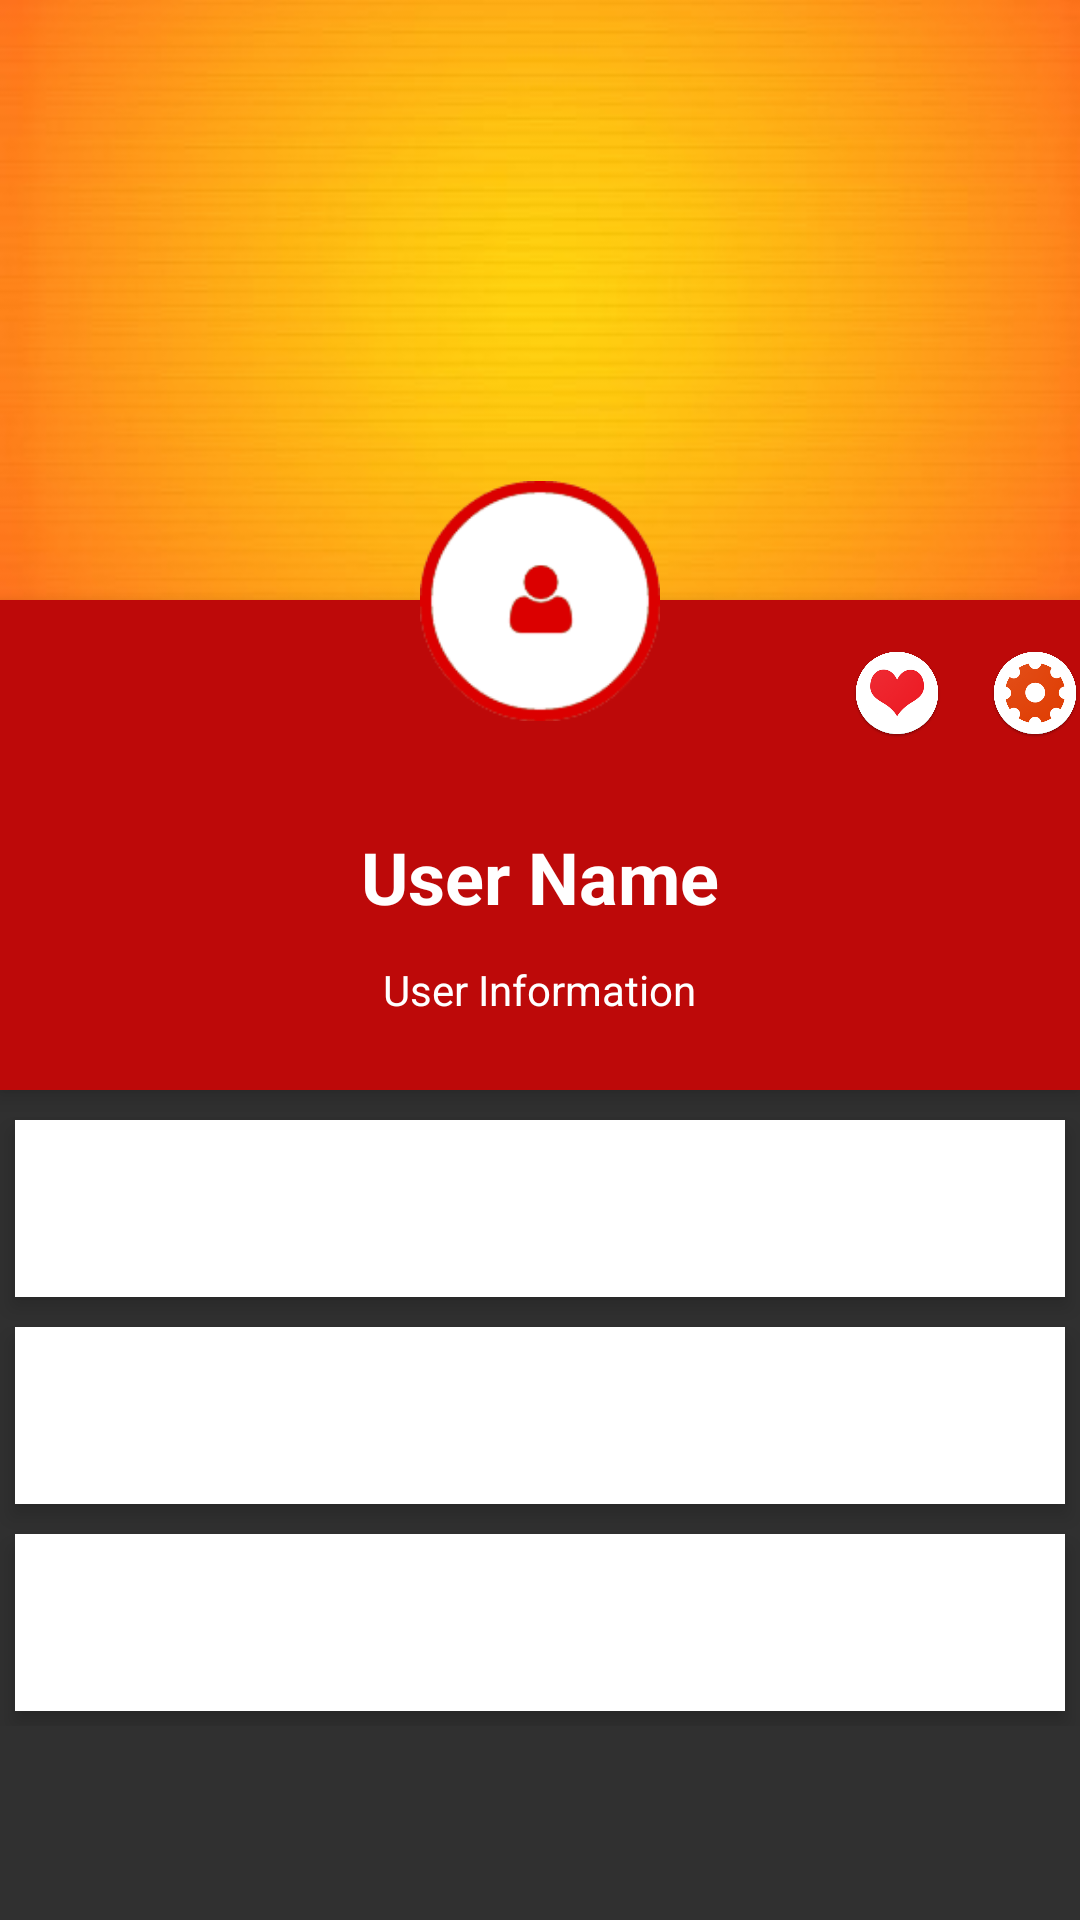

Write the Android layout XML for this screen, with the resource values it uses.
<!-- AndroidManifest.xml: application theme Theme.AppCompat.NoActionBar -->
<!-- res/layout/activity_profile.xml -->
<?xml version="1.0" encoding="utf-8"?>
<ScrollView xmlns:android="http://schemas.android.com/apk/res/android"
    android:layout_width="match_parent"
    android:layout_height="match_parent">

    <RelativeLayout
        android:layout_width="match_parent"
        android:layout_height="match_parent">

        <ImageView
            android:id="@+id/header_image"
            android:layout_width="match_parent"
            android:layout_height="200dp"
            android:scaleType="centerCrop"
            android:src="@drawable/bg"
            android:background="@drawable/overlay_white"/>

        <ImageButton
            android:id="@+id/user_profile_photo"
            android:layout_width="120dp"
            android:layout_height="120dp"
            android:layout_below="@+id/header_image"
            android:layout_centerHorizontal="true"
            android:layout_marginTop="-60dp"
            android:background="@drawable/profile_circular_border_imageview"
            android:elevation="5dp"
            android:padding="20dp"
            android:scaleType="centerCrop"
            android:src="@drawable/profile" />

        <RelativeLayout
            android:id="@+id/profile_layout"
            android:layout_width="match_parent"
            android:layout_height="wrap_content"
            android:layout_below="@+id/header_image"
            android:background="#ebca0707"
            android:elevation="4dp"
            android:paddingBottom="24dp">


            <ImageView
                android:id="@+id/favorites"
                android:layout_width="30dp"
                android:layout_height="30dp"
                android:layout_marginLeft="16dp"
                android:layout_marginTop="16dp"
                android:layout_toLeftOf="@+id/settings"
                android:src="@drawable/favorites" />

            <ImageView
                android:id="@+id/settings"
                android:layout_width="30dp"
                android:layout_height="30dp"
                android:layout_alignParentRight="true"
                android:layout_marginLeft="16dp"
                android:layout_marginTop="16dp"
                android:src="@drawable/settings" />

            <TextView
                android:id="@+id/user_profile_name"
                android:layout_width="wrap_content"
                android:layout_height="wrap_content"
                android:layout_centerHorizontal="true"
                android:layout_marginTop="76dp"
                android:text="User Name"
                android:textColor="#fff"
                android:textSize="24sp"
                android:textStyle="bold" />

            <TextView
                android:id="@+id/user_information"
                android:layout_width="wrap_content"
                android:layout_height="wrap_content"
                android:layout_below="@+id/user_profile_name"
                android:layout_centerHorizontal="true"
                android:layout_marginTop="12dp"
                android:text="User Information"
                android:textColor="#fff"
                android:textSize="14sp" />
        </RelativeLayout>
        <LinearLayout
            android:layout_width="fill_parent"
            android:layout_height="wrap_content"
            android:layout_below="@+id/profile_layout"
            android:layout_marginTop="5dp"
            android:orientation="vertical">

            <TextView
                android:layout_width="fill_parent"
                android:layout_height="wrap_content"
                android:layout_margin="5dp"
                android:background="#fff"
                android:clickable="true"
                android:elevation="4dp"
                android:padding="20dp"
                android:text="Text 1" />

            <TextView
                android:layout_width="fill_parent"
                android:layout_height="wrap_content"
                android:layout_margin="5dp"
                android:layout_marginBottom="3dp"
                android:layout_marginTop="3dp"
                android:background="#fff"
                android:clickable="true"
                android:elevation="4dp"
                android:padding="20dp"
                android:text="Text 2" />

            <TextView
                android:layout_width="fill_parent"
                android:layout_height="wrap_content"
                android:layout_margin="5dp"
                android:background="#fff"
                android:clickable="true"
                android:elevation="4dp"
                android:padding="20dp"
                android:text="Text3" />


        </LinearLayout>



    </RelativeLayout>
</ScrollView>
<!-- resources referenced by this layout -->
<resources>
  <!-- drawable bg: jpg bitmap (drawable, 42314 bytes) -->
  <!-- drawable favorites: png bitmap (drawable, 90177 bytes) -->
  <!-- drawable profile: png bitmap (drawable, 5227 bytes) -->
  <!-- drawable settings: png bitmap (drawable, 95597 bytes) -->
</resources>
